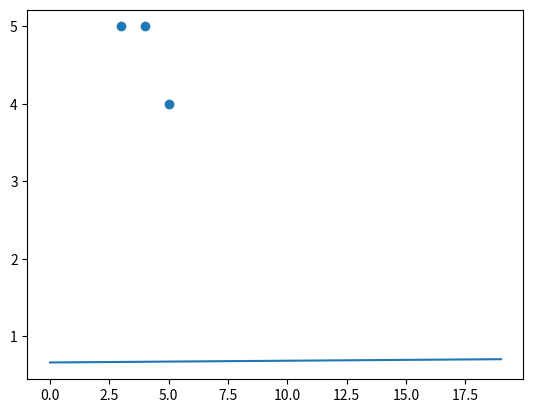

Write the Python code that produced this figure.
from random import *
import numpy as np
import matplotlib.pyplot as plt

LEARN_RATING = 0.1

weight1 = random()
weight2 = random()
weight_bias = random()


# input1 = int(input('Write the input (1)'))
# input2 = int(input('Write the input (2)'))
# bias = 1
#
# error = 1

def hypothesis(_x, w0, w1):
    return w0 + w1 * _x


def sigmoid(_x):
    return 1 / (1 + np.exp(-_x))


def delta_output(_error, dev):
    return _error * dev


def partial_derivative(sig):
    return sig * (1 - sig)


def Thiperbolica(_x):
    return (np.exp(_x) - np.exp(-_x)) / (np.exp(_x) + np.exp(-_x))


x = np.arange(-10, 10, step=1)

h = hypothesis(x, weight1, weight2)

total_h = np.arange(0, 20)
points_Y = [4, 5, 5]
points_X = [5, 3, 4]

plt.scatter(points_X, points_Y)
plt.plot(total_h, sigmoid(h))
plt.show()
